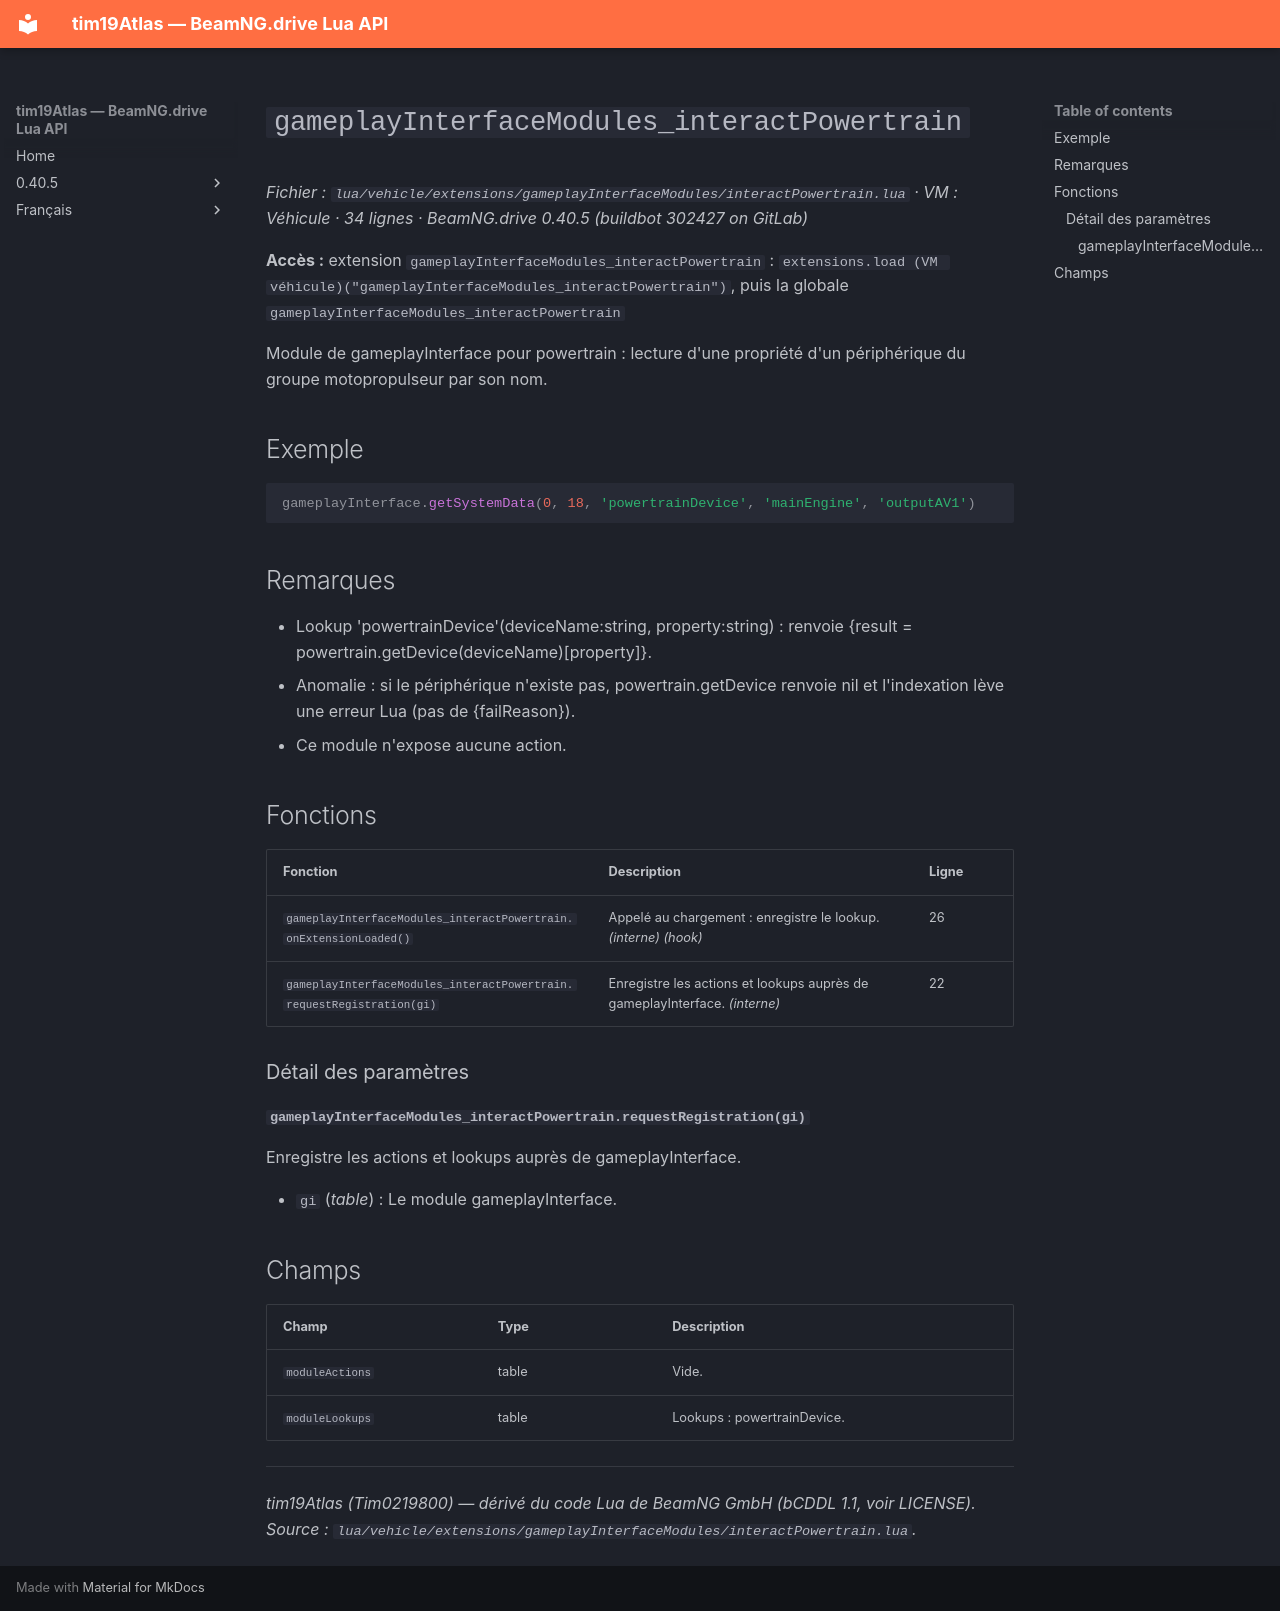

repository: Tim0219800/beamng-lua-atlas · page: fr/0.40.5/vehicle/extensions/gameplayInterfaceModules/interactPowertrain.html · generator: mkdocs

# `gameplayInterfaceModules_interactPowertrain`

*Fichier : `lua/vehicle/extensions/gameplayInterfaceModules/interactPowertrain.lua` · VM : Véhicule · 34 lignes · BeamNG.drive 0.40.5 (buildbot 302427 on GitLab)*

**Accès :** extension `gameplayInterfaceModules_interactPowertrain` : `extensions.load (VM véhicule)("gameplayInterfaceModules_interactPowertrain")`, puis la globale `gameplayInterfaceModules_interactPowertrain`

Module de gameplayInterface pour powertrain : lecture d'une propriété d'un périphérique du groupe motopropulseur par son nom.

## Exemple

```lua
gameplayInterface.getSystemData(0, 18, 'powertrainDevice', 'mainEngine', 'outputAV1')
```

## Remarques

- Lookup 'powertrainDevice'(deviceName:string, property:string) : renvoie {result = powertrain.getDevice(deviceName)[property]}.
- Anomalie : si le périphérique n'existe pas, powertrain.getDevice renvoie nil et l'indexation lève une erreur Lua (pas de {failReason}).
- Ce module n'expose aucune action.

## Fonctions

| Fonction | Description | Ligne |
|---|---|---|
| `gameplayInterfaceModules_interactPowertrain.onExtensionLoaded()` | Appelé au chargement : enregistre le lookup. *(interne)* *(hook)* | 26 |
| `gameplayInterfaceModules_interactPowertrain.requestRegistration(gi)` | Enregistre les actions et lookups auprès de gameplayInterface. *(interne)* | 22 |

### Détail des paramètres

#### `gameplayInterfaceModules_interactPowertrain.requestRegistration(gi)`

Enregistre les actions et lookups auprès de gameplayInterface.

- `gi` (*table*) : Le module gameplayInterface.

## Champs

| Champ | Type | Description |
|---|---|---|
| `moduleActions` | table<string, function> | Vide. |
| `moduleLookups` | table<string, function> | Lookups : powertrainDevice. |

---
*tim19Atlas (Tim0219800) — dérivé du code Lua de BeamNG GmbH (bCDDL 1.1, voir LICENSE). Source : `lua/vehicle/extensions/gameplayInterfaceModules/interactPowertrain.lua`.*
